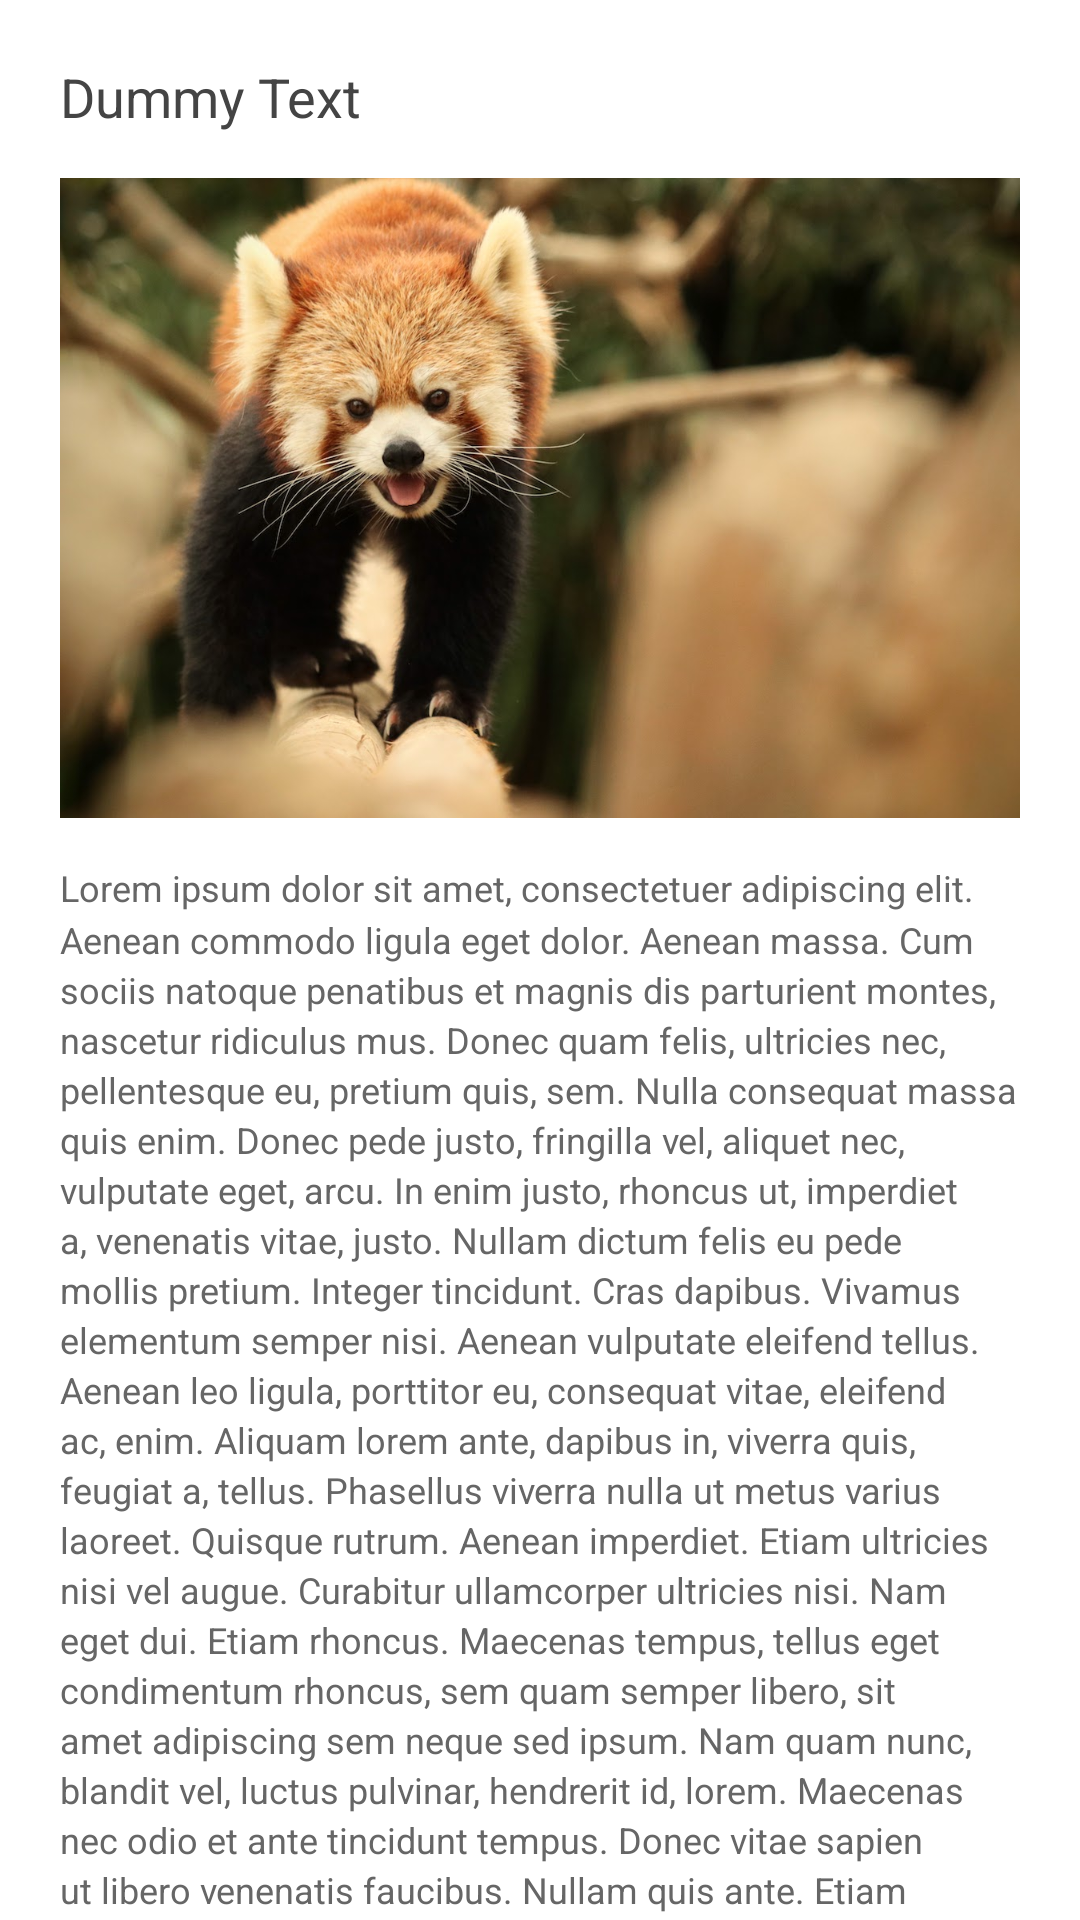

The Android layout XML behind this screen, and the referenced resources:
<!-- AndroidManifest.xml: application theme AppTheme -->
<!-- res/layout/fragment_sample.xml -->
<?xml version="1.0" encoding="utf-8"?>
<ScrollView xmlns:android="http://schemas.android.com/apk/res/android"
    android:layout_width="match_parent"
    android:layout_height="match_parent"
    android:background="@android:color/white">

    <LinearLayout
        android:layout_width="match_parent"
        android:layout_height="match_parent"
        android:orientation="vertical"
        android:paddingStart="20dp"
        android:paddingEnd="20dp">

        <TextView
            android:layout_width="match_parent"
            android:layout_height="wrap_content"
            android:paddingTop="20dp"
            android:paddingBottom="15dp"
            android:text="Dummy Text"
            android:textColor="#444444"
            android:textSize="18sp" />

        <ImageView
            android:layout_width="match_parent"
            android:layout_height="wrap_content"
            android:adjustViewBounds="true"
            android:scaleType="fitCenter"
            android:src="@drawable/sample" />

        <TextView
            android:layout_width="match_parent"
            android:layout_height="match_parent"
            android:lineSpacingMultiplier="1.2"
            android:paddingTop="15dp"
            android:paddingBottom="20dp"
            android:text="@string/long_text"
            android:textColor="#666666"
            android:textSize="12sp" />
    </LinearLayout>

</ScrollView>
<!-- resources referenced by this layout -->
<resources>
  <!-- drawable sample: jpg bitmap (drawable, 113837 bytes) -->
  <string name="long_text">Lorem ipsum dolor sit amet, consectetuer adipiscing elit. Aenean commodo ligula eget dolor. Aenean massa. Cum sociis natoque penatibus et magnis dis parturient montes, nascetur ridiculus mus. Donec quam felis, ultricies nec, pellentesque eu, pretium quis, sem. Nulla consequat massa quis enim. Donec pede justo, fringilla vel, aliquet nec, vulputate eget, arcu. In enim justo, rhoncus ut, imperdiet a, venenatis vitae, justo. Nullam dictum felis eu pede mollis pretium. Integer tincidunt. Cras dapibus. Vivamus elementum semper nisi. Aenean vulputate eleifend tellus. Aenean leo ligula, porttitor eu, consequat vitae, eleifend ac, enim. Aliquam lorem ante, dapibus in, viverra quis, feugiat a, tellus. Phasellus viverra nulla ut metus varius laoreet. Quisque rutrum. Aenean imperdiet. Etiam ultricies nisi vel augue. Curabitur ullamcorper ultricies nisi. Nam eget dui. Etiam rhoncus. Maecenas tempus, tellus eget condimentum rhoncus, sem quam semper libero, sit amet adipiscing sem neque sed ipsum. Nam quam nunc, blandit vel, luctus pulvinar, hendrerit id, lorem. Maecenas nec odio et ante tincidunt tempus. Donec vitae sapien ut libero venenatis faucibus. Nullam quis ante. Etiam sit amet orci eget eros faucibus tincidunt. Duis leo. Sed fringilla mauris sit amet nibh. Donec sodales sagittis magna. Sed consequat, leo eget bibendum sodales, augue velit cursus nunc, quis gravida magna mi a libero. Fusce vulputate eleifend sapien. Vestibulum purus quam, scelerisque ut, mollis sed, nonummy id, metus. Nullam accumsan lorem in dui. Cras ultricies mi eu turpis hendrerit fringilla. Vestibulum ante ipsum primis in faucibus orci luctus et ultrices posuere cubilia Curae; In ac dui quis mi consectetuer lacinia. Nam pretium turpis et arcu. Duis arcu tortor, suscipit eget, imperdiet nec, imperdiet iaculis, ipsum. Sed aliquam ultrices mauris. Integer ante arcu, accumsan a, consectetuer eget, posuere ut, mauris. Praesent adipiscing. Phasellus ullamcorper ipsum rutrum nunc. Nunc nonummy metus. Vestibulum volutpat pretium libero. Cras id dui. Aenean ut eros et nisl sagittis vestibulum. Nullam nulla eros, ultricies sit amet, nonummy id, imperdiet feugiat, pede. Sed lectus. Donec mollis hendrerit risus. Phasellus nec sem in justo pellentesque facilisis. Etiam imperdiet imperdiet orci. Nunc nec neque. Phasellus leo dolor, tempus non, auctor et, hendrerit quis, nisi. Curabitur ligula sapien, tincidunt non, euismod vitae, posuere imperdiet, leo. Maecenas malesuada. Praesent congue erat at massa. Sed cursus turpis vitae tortor. Donec posuere vulputate arcu. Phasellus accumsan cursus velit. Vestibulum ante ipsum primis in faucibus orci luctus et ultrices posuere cubilia Curae; Sed aliquam, nisi quis porttitor congue, elit erat euismod orci, ac</string>
  <style name="AppTheme" parent="Theme.MaterialComponents.Light.NoActionBar">
          
          <item name="colorPrimary">@color/colorPrimary</item>
          <item name="colorPrimaryDark">@color/colorPrimaryDark</item>
          <item name="colorAccent">@color/colorAccent</item>
          <item name="android:textColorPrimary">@android:color/white</item>
          <item name="colorControlNormal">@android:color/white</item>
      </style>
  <!-- not gathered from this repository: default colours our renderer supplied (Android Studio template values) -->
  <color name="colorPrimary">#FF6200EE</color>
  <color name="colorPrimaryDark">#FF3700B3</color>
  <color name="colorAccent">#FF03DAC5</color>
</resources>
